Image classification data set "dataset" (ankemsaichaitanya/signlang_Detection on GitHub). Class labels (6): hello, I love you, please, sorry, thanks, yes.

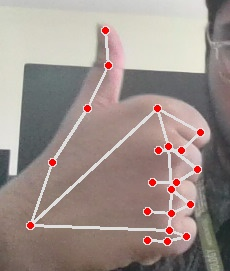
Label: thanks

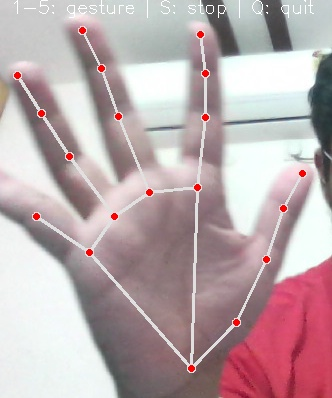
Label: hello

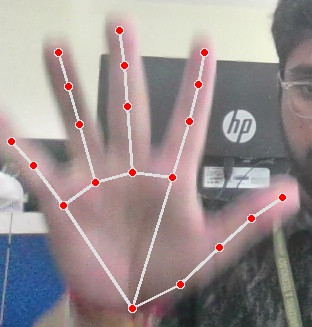
Label: hello

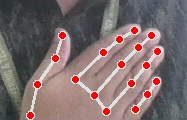
Label: please

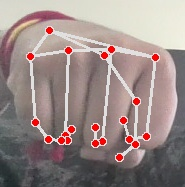
Label: yes

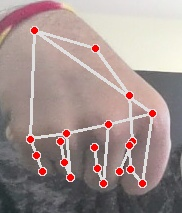
Label: yes
